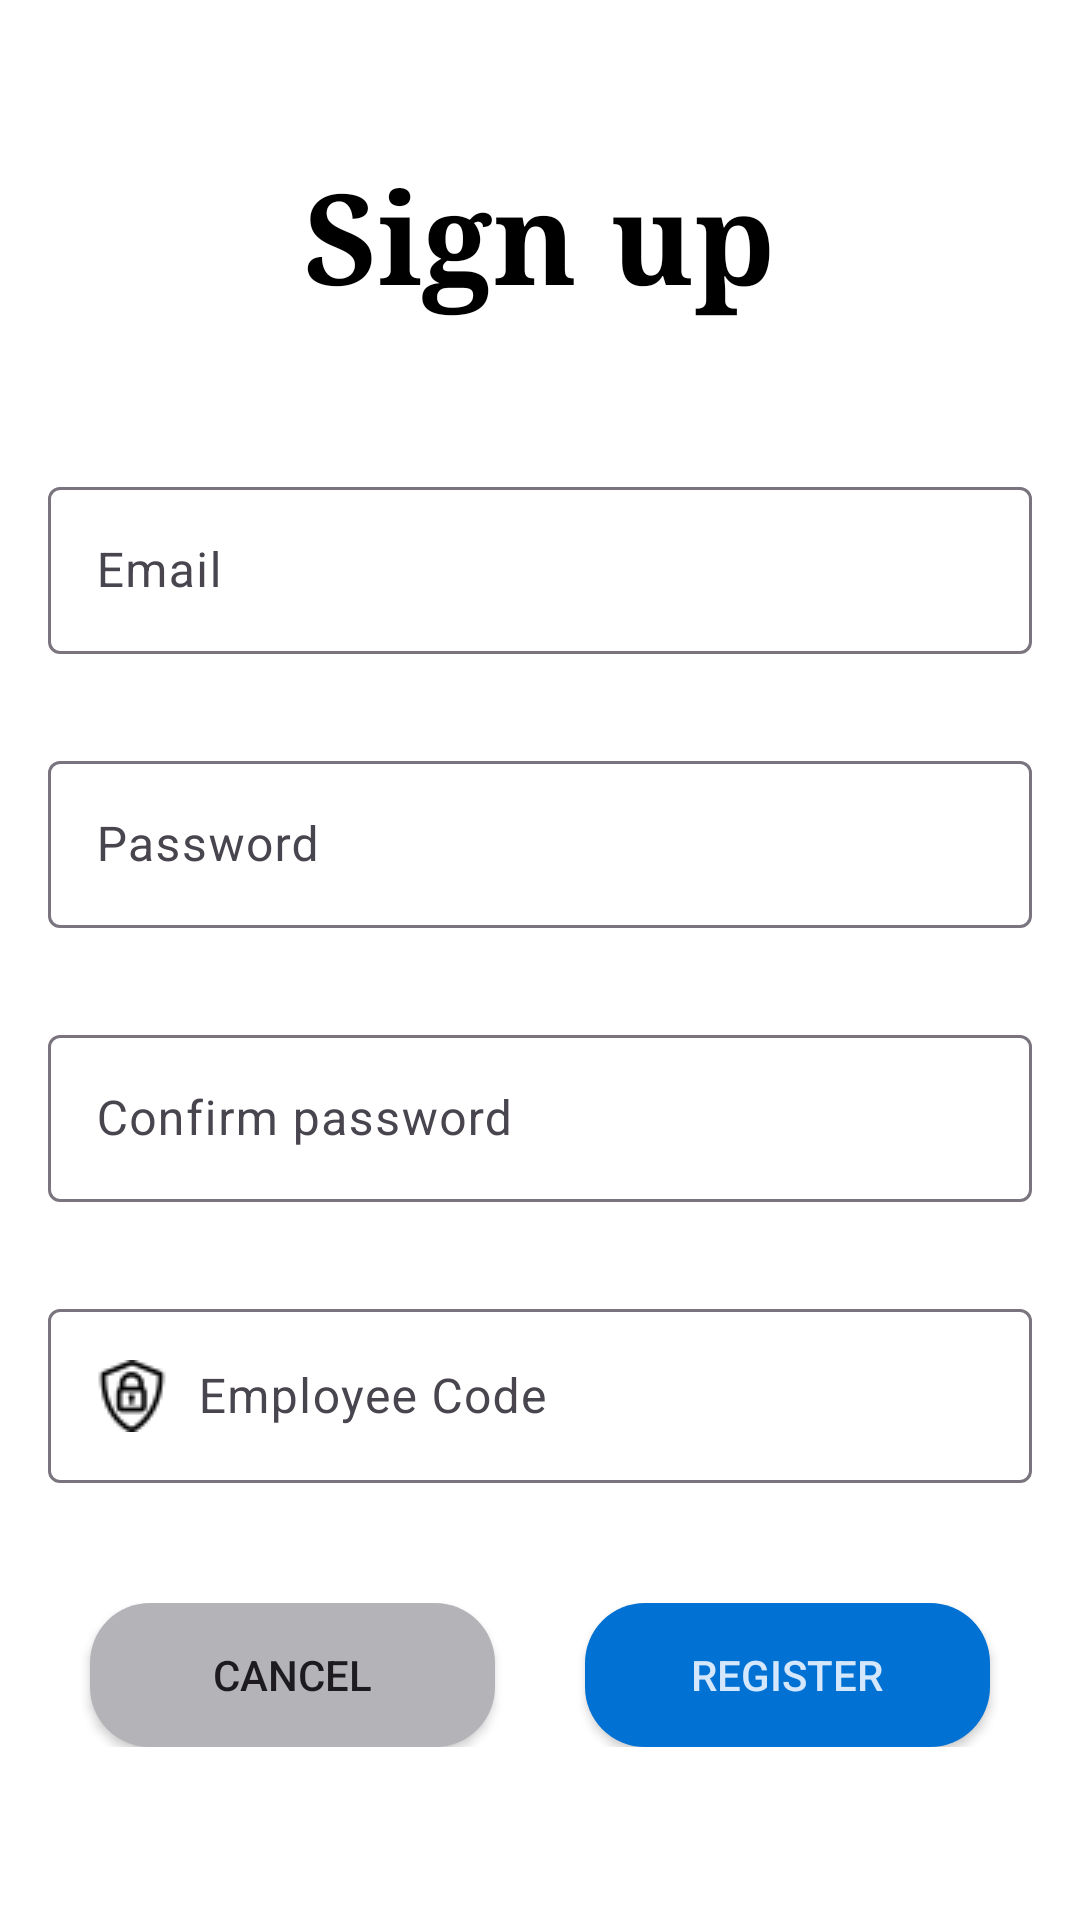

Produce the Android XML layout that renders to this screen, including the resource entries it uses.
<!-- AndroidManifest.xml: application theme Theme.TransportManagement -->
<!-- res/layout/activity_sign_up.xml -->
<?xml version="1.0" encoding="utf-8"?>
<androidx.constraintlayout.widget.ConstraintLayout xmlns:android="http://schemas.android.com/apk/res/android"
    xmlns:app="http://schemas.android.com/apk/res-auto"
    xmlns:tools="http://schemas.android.com/tools"
    android:layout_width="match_parent"
    android:layout_height="match_parent"
    android:background="#FFFFFF"
    tools:context=".SignUpActivity">
    <ProgressBar
        android:id="@+id/progress_indicator"
        android:layout_width="wrap_content"
        android:visibility="gone"
        android:elevation="2dp"
        android:indeterminate="true"
        android:indeterminateTint="@color/blue"
        android:layout_height="wrap_content"
        app:layout_constraintTop_toTopOf="parent"
        app:layout_constraintBottom_toBottomOf="parent"
        app:layout_constraintLeft_toLeftOf="parent"
        app:layout_constraintRight_toRightOf="parent"/>

    <LinearLayout
        android:layout_width="match_parent"
        android:layout_height="match_parent"
        android:orientation="vertical">

        <TextView
            android:layout_width="wrap_content"
            android:layout_height="wrap_content"
            android:layout_gravity="center"
            android:layout_marginTop="50dp"
            android:fontFamily="serif"
            android:text="Sign up"
            android:textColor="@color/black"
            android:textSize="42sp"
            android:textStyle="bold" />

        <com.google.android.material.textfield.TextInputLayout
            android:id="@+id/text_input_1"
            android:layout_width="match_parent"
            android:layout_height="wrap_content"
            android:layout_marginHorizontal="16dp"
            android:layout_marginTop="50dp"
            android:hint="Email"
            app:errorEnabled="true"
            app:hintEnabled="true">

            <com.google.android.material.textfield.TextInputEditText
                android:id="@+id/username"
                android:layout_width="match_parent"
                android:layout_height="wrap_content"
                android:drawableStart="@drawable/user"
                android:drawablePadding="10dp"
                android:inputType="textEmailAddress" />
        </com.google.android.material.textfield.TextInputLayout>

        <com.google.android.material.textfield.TextInputLayout
            android:id="@+id/text_input_2"
            android:layout_width="match_parent"
            android:layout_height="wrap_content"
            android:layout_marginHorizontal="16dp"
            android:layout_marginTop="10dp"
            android:hint="Password"
            app:errorEnabled="true"
            app:hintEnabled="true">

            <com.google.android.material.textfield.TextInputEditText
                android:id="@+id/password"
                android:layout_width="match_parent"
                android:layout_height="wrap_content"
                android:drawableStart="@drawable/key"
                android:drawablePadding="10dp"
                android:inputType="textPassword" />
        </com.google.android.material.textfield.TextInputLayout>

        <com.google.android.material.textfield.TextInputLayout
            android:id="@+id/text_input_3"
            android:layout_width="match_parent"
            android:layout_height="wrap_content"
            android:layout_marginHorizontal="16dp"
            android:layout_marginTop="10dp"
            android:hint="Confirm password"
            app:errorEnabled="true"
            app:hintEnabled="true">

            <com.google.android.material.textfield.TextInputEditText
                android:id="@+id/re_password"
                android:layout_width="match_parent"
                android:layout_height="wrap_content"
                android:drawableStart="@drawable/key"
                android:drawablePadding="10dp"
                android:inputType="textPassword" />
        </com.google.android.material.textfield.TextInputLayout>

        <com.google.android.material.textfield.TextInputLayout
            android:id="@+id/text_input_4"
            android:layout_width="match_parent"
            android:layout_height="wrap_content"
            android:layout_marginHorizontal="16dp"
            android:layout_marginTop="10dp"
            android:hint="Employee Code"
            app:hintEnabled="true">

            <com.google.android.material.textfield.TextInputEditText
                android:id="@+id/code"
                android:layout_width="match_parent"
                android:layout_height="wrap_content"
                android:drawableStart="@drawable/ic_shield"
                android:drawablePadding="10dp"
                android:inputType="numberPassword" />
        </com.google.android.material.textfield.TextInputLayout>

        <LinearLayout
            android:id="@+id/two_button_layout"
            android:layout_width="match_parent"
            android:layout_height="wrap_content"
            android:layout_marginTop="40dp"
            android:orientation="horizontal">

            <androidx.appcompat.widget.AppCompatButton
                android:id="@+id/cancel_button"
                android:layout_width="wrap_content"
                android:layout_height="wrap_content"
                android:layout_marginStart="30dp"
                android:layout_weight="1"
                android:background="@drawable/button_cancel"
                android:text="Cancel" />

            <androidx.appcompat.widget.AppCompatButton
                android:id="@+id/register_button"
                android:layout_width="wrap_content"
                android:layout_height="wrap_content"
                android:layout_marginLeft="30dp"
                android:layout_marginRight="30dp"
                android:layout_weight="1"
                android:background="@drawable/frame_login_button"
                android:text="Register"
                android:textColor="#D4E7FC" />
        </LinearLayout>
    </LinearLayout>


</androidx.constraintlayout.widget.ConstraintLayout>
<!-- resources referenced by this layout -->
<resources>
  <color name="black">#FF000000</color>
  <color name="blue">#1B7CED</color>
  <!-- drawable button_cancel (drawable) -->
  <?xml version="1.0" encoding="utf-8"?>
  <shape xmlns:android="http://schemas.android.com/apk/res/android">
      <solid android:color="@color/button_cancel_select"/>
      <corners android:radius="20dp"/>
  </shape>
  <!-- drawable frame_login_button (drawable) -->
  <?xml version="1.0" encoding="utf-8"?>
  <shape xmlns:android="http://schemas.android.com/apk/res/android"
      android:shape="rectangle">
      <corners android:radius="20dp"/>
      <solid android:color="@color/sec_login_color"/>
  
  </shape>
  <!-- drawable ic_shield: png bitmap (drawable, 711 bytes) -->
  <style name="Theme.TransportManagement" parent="Base.Theme.TransportManagement">
      </style>
  <style name="Base.Theme.TransportManagement" parent="Theme.Material3.DayNight.NoActionBar">
          
           <item name="colorPrimary">@color/blue</item>
      </style>
</resources>
